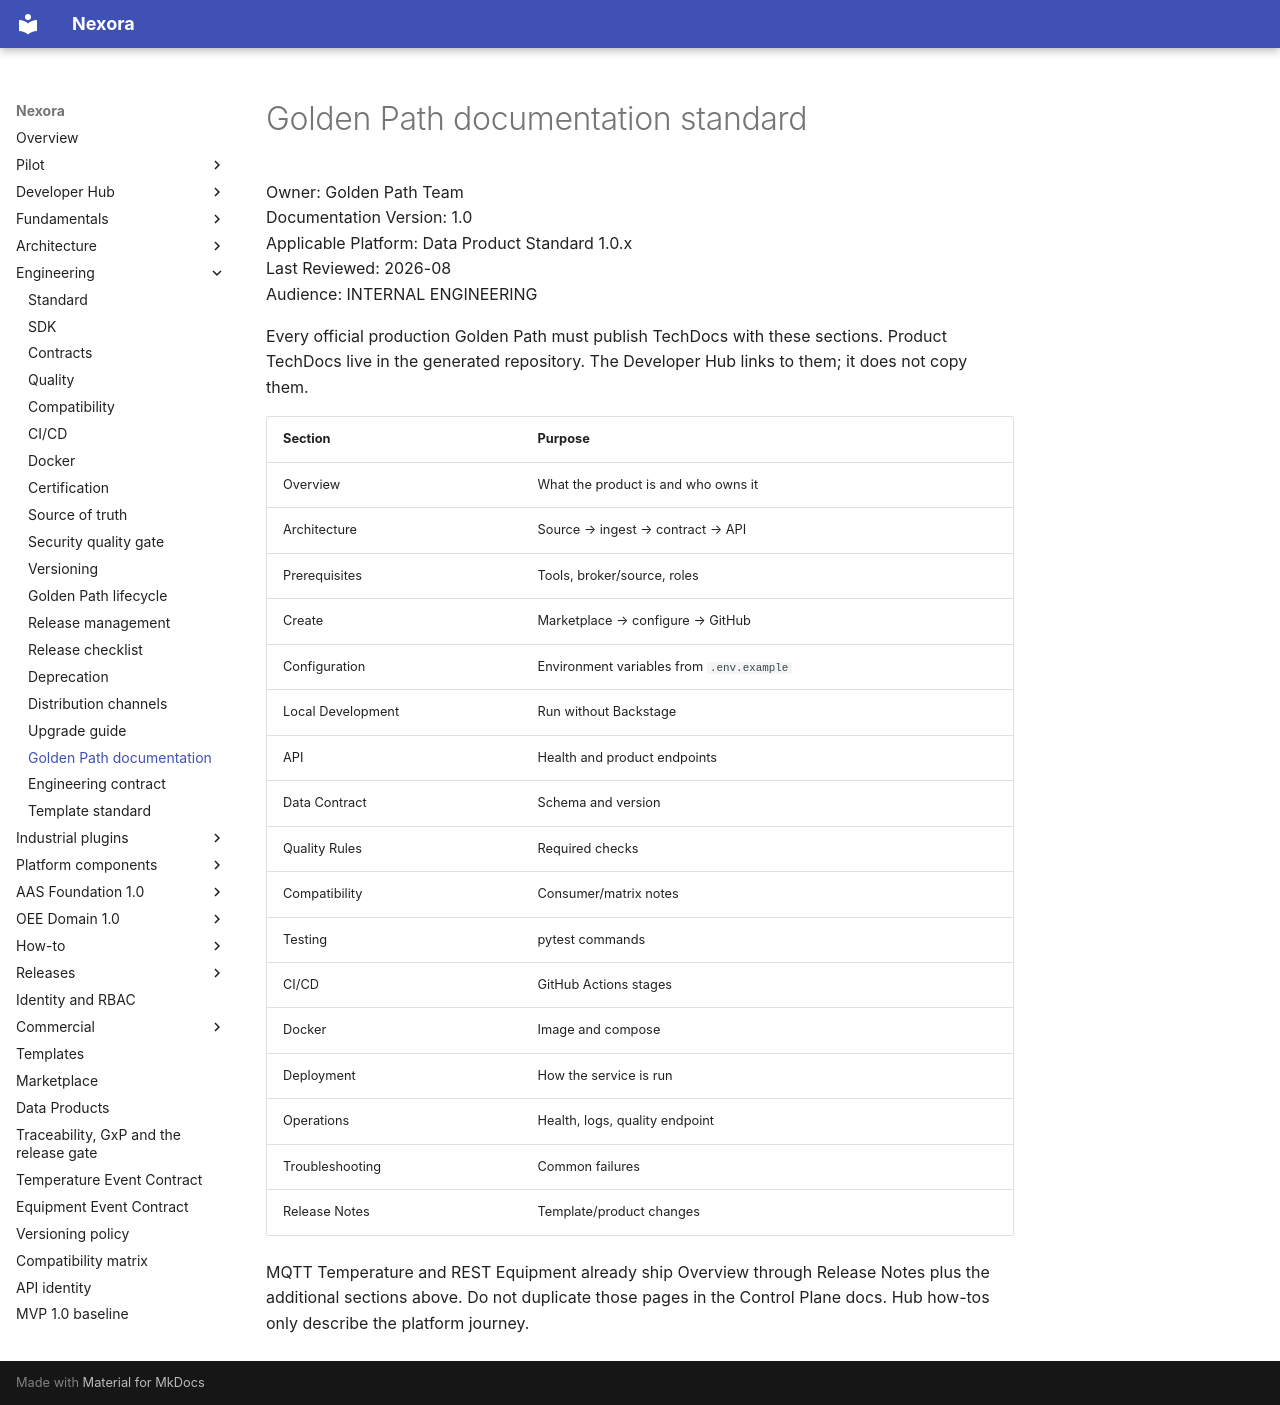

repository: pharma-data-factory/data-product-platform · page: engineering/golden-path-documentation/index.html · generator: mkdocs

# Golden Path documentation standard

Owner: Golden Path Team  
Documentation Version: 1.0  
Applicable Platform: Data Product Standard 1.0.x  
Last Reviewed: 2026-08  
Audience: INTERNAL ENGINEERING

Every official production Golden Path must publish TechDocs with these
sections. Product TechDocs live in the generated repository. The
Developer Hub links to them; it does not copy them.

| Section | Purpose |
| --- | --- |
| Overview | What the product is and who owns it |
| Architecture | Source → ingest → contract → API |
| Prerequisites | Tools, broker/source, roles |
| Create | Marketplace → configure → GitHub |
| Configuration | Environment variables from `.env.example` |
| Local Development | Run without Backstage |
| API | Health and product endpoints |
| Data Contract | Schema and version |
| Quality Rules | Required checks |
| Compatibility | Consumer/matrix notes |
| Testing | pytest commands |
| CI/CD | GitHub Actions stages |
| Docker | Image and compose |
| Deployment | How the service is run |
| Operations | Health, logs, quality endpoint |
| Troubleshooting | Common failures |
| Release Notes | Template/product changes |

MQTT Temperature and REST Equipment already ship Overview through Release
Notes plus the additional sections above. Do not duplicate those pages in
the Control Plane docs. Hub how-tos only describe the platform journey.
